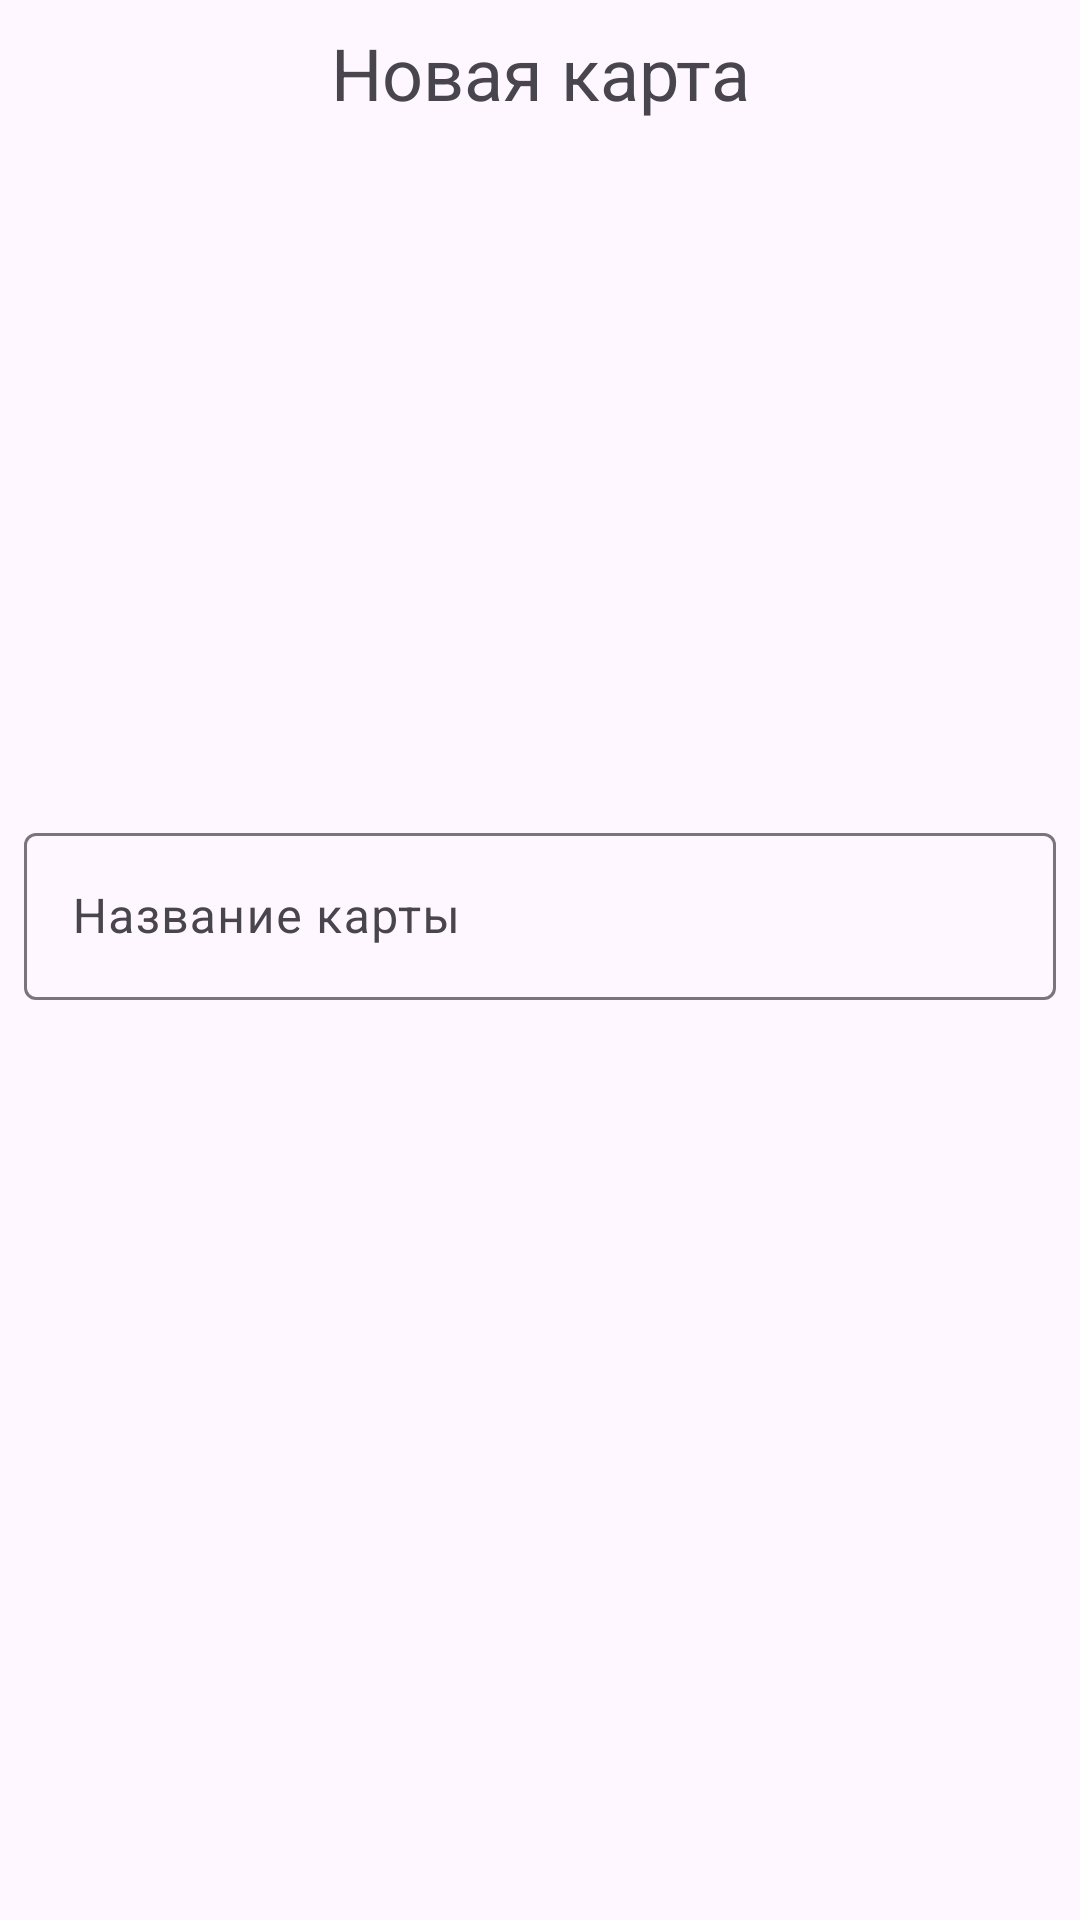

Layout XML and referenced resources for this Android screen:
<!-- AndroidManifest.xml: application theme Theme.DiscountCards -->
<!-- res/layout/set_title_dialog.xml -->
<?xml version="1.0" encoding="utf-8"?>
<LinearLayout xmlns:android="http://schemas.android.com/apk/res/android"
    xmlns:app="http://schemas.android.com/apk/res-auto"
    android:layout_width="match_parent"
    android:layout_height="wrap_content"

    android:orientation="vertical">

    <TextView
        android:layout_width="match_parent"
        android:layout_height="wrap_content"
        android:paddingVertical="8dp"
        android:text="@string/set_title_dialog_title"
        android:textAlignment="center"
        android:textSize="24sp" />

    <ImageView
        android:id="@+id/image_in_dialog"
        android:layout_width="200dp"
        android:layout_height="200dp"
        android:layout_gravity="center_horizontal"
        android:layout_marginTop="8dp"
        android:contentDescription="@string/card_image"
        android:scaleType="centerCrop" />

    <com.google.android.material.textfield.TextInputLayout
        android:id="@+id/text_input_layout"
        android:layout_width="match_parent"
        android:layout_height="wrap_content"
        android:layout_marginHorizontal="8dp"
        android:layout_marginTop="16dp"
        android:hint="@string/set_title_dialog_hint"
        app:endIconMode="clear_text">

        <com.google.android.material.textfield.TextInputEditText
            android:id="@+id/title_in_dialog"
            android:layout_width="match_parent"
            android:layout_height="wrap_content"
            android:inputType="textCapSentences" />

    </com.google.android.material.textfield.TextInputLayout>

    
    
    
    
    
    
    
    
    
    

    
    
    
    
    
    
    
    

</LinearLayout>
<!-- resources referenced by this layout -->
<resources>
  <string name="card_image">card image</string>
  <string name="set_title_dialog_hint">Название карты</string>
  <string name="set_title_dialog_title">Новая карта</string>
  <style name="Theme.DiscountCards" parent="Base.Theme.DiscountCards" />
  <style name="Base.Theme.DiscountCards" parent="Theme.Material3.DayNight.NoActionBar">
          
          
      </style>
</resources>
